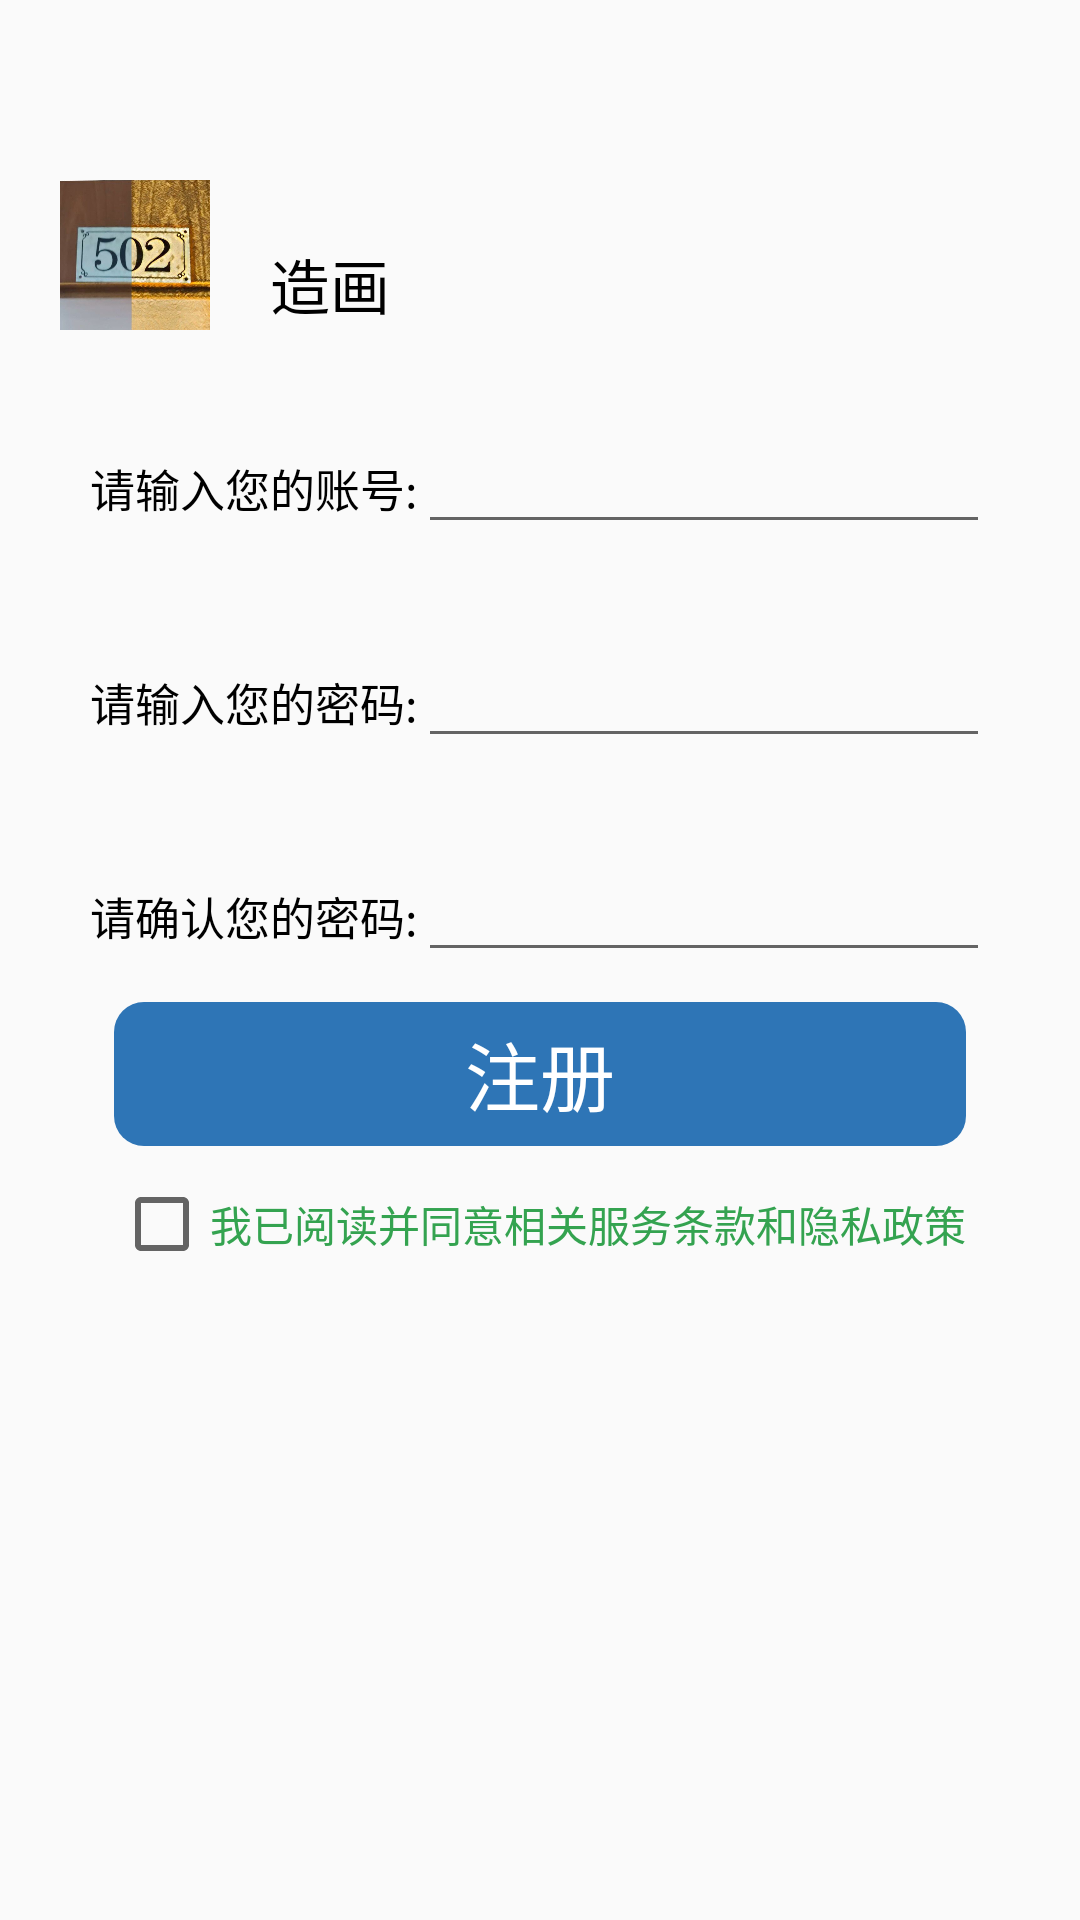

Produce the Android XML layout that renders to this screen, including the resource entries it uses.
<!-- AndroidManifest.xml: application theme AppTheme -->
<!-- res/layout/activity_register_.xml -->
<?xml version="1.0" encoding="utf-8"?>
<LinearLayout xmlns:android="http://schemas.android.com/apk/res/android"
    xmlns:app="http://schemas.android.com/apk/res-auto"
    xmlns:tools="http://schemas.android.com/tools"
    android:layout_width="match_parent"
    android:layout_height="match_parent"
    android:gravity="center_horizontal"
    android:id="@+id/layout_zhuce"

    android:orientation="vertical">
    <TextView
        android:layout_width="match_parent"
        android:layout_height="60dp" />
    <LinearLayout
        android:layout_width="match_parent"
        android:layout_height="wrap_content">
        <ImageView
            android:layout_width="50dp"
            android:layout_height="50dp"
            android:layout_marginLeft="20sp"
            android:background="@drawable/logo"/>
        <TextView
            android:layout_marginTop="20dp"
            android:layout_width="wrap_content"
            android:layout_height="wrap_content"
            android:layout_marginLeft="20dp"
            android:textSize="20dp"
            android:textColor="#000"
            android:text="造画"/>
    </LinearLayout>
    <LinearLayout
        android:layout_marginTop="30dp"
        android:layout_width="300dp"
        android:layout_height="wrap_content">
        <TextView
            android:layout_width="wrap_content"
            android:layout_height="wrap_content"
            android:text="请输入您的账号:"
            android:textColor="#000000"
            android:textSize="15sp"/>
        <EditText
            android:id="@+id/reg_user"
            android:layout_width="match_parent"
            android:layout_height="wrap_content" />
    </LinearLayout>
    <LinearLayout
        android:layout_marginTop="30dp"
        android:layout_width="300dp"
        android:layout_height="wrap_content">
        <TextView
            android:layout_width="wrap_content"
            android:layout_height="wrap_content"
            android:text="请输入您的密码:"
            android:textColor="#000000"
            android:textSize="15sp"/>
        <EditText
            android:id="@+id/reg_pass"
            android:layout_width="match_parent"
            android:layout_height="wrap_content" />
    </LinearLayout>
    <LinearLayout
        android:layout_marginTop="30dp"
        android:layout_width="300dp"
        android:layout_height="wrap_content">
        <TextView
            android:layout_width="wrap_content"
            android:layout_height="wrap_content"
            android:text="请确认您的密码:"
            android:textColor="#000000"
            android:textSize="15sp"/>
        <EditText
            android:id="@+id/reg_pass2"
            android:layout_width="match_parent"
            android:layout_height="wrap_content" />
    </LinearLayout>
    <LinearLayout
        android:layout_marginTop="10dp"
        android:layout_width="wrap_content"
        android:layout_height="wrap_content"
        android:orientation="vertical">
        <Button
            android:id="@+id/reg_but"
            android:layout_width="match_parent"
            android:layout_height="wrap_content"
            android:layout_gravity="center"
            android:background="@drawable/biankuang1"
            android:text="注册"

            style="?android:attr/borderlessButtonStyle"
            android:textSize="25sp"
            android:textColor="#ffffff"/>
        <CheckBox
            android:layout_marginTop="10dp"
            android:id="@+id/cb_auto"
            android:layout_width="wrap_content"
            android:layout_height="wrap_content"
            android:text="我已阅读并同意相关服务条款和隐私政策"
            android:textColor="@color/green" />
    </LinearLayout>

</LinearLayout>
<!-- resources referenced by this layout -->
<resources>
  <color name="green">#FF34A350</color>
  <!-- drawable biankuang1 (drawable) -->
  <?xml version="1.0" encoding="utf-8"?>
  <shape xmlns:android="http://schemas.android.com/apk/res/android" >
      
      <solid android:color="#ff2E75B6" />
      <corners android:radius="10.0dp" />
      
      <stroke
          android:width="0dp"
          />
  
      <padding
          android:bottom="5dp"
          android:left="5dp"
          android:right="5dp"
          android:top="5dp" />
  </shape>
  <!-- drawable logo: jpg bitmap (drawable, 35572 bytes) -->
  <style name="AppTheme" parent="Theme.AppCompat.Light.DarkActionBar">
          
          <item name="colorPrimary">#1b82d1</item>
          
          
          <item name="windowNoTitle">true</item>
  
      </style>
</resources>
